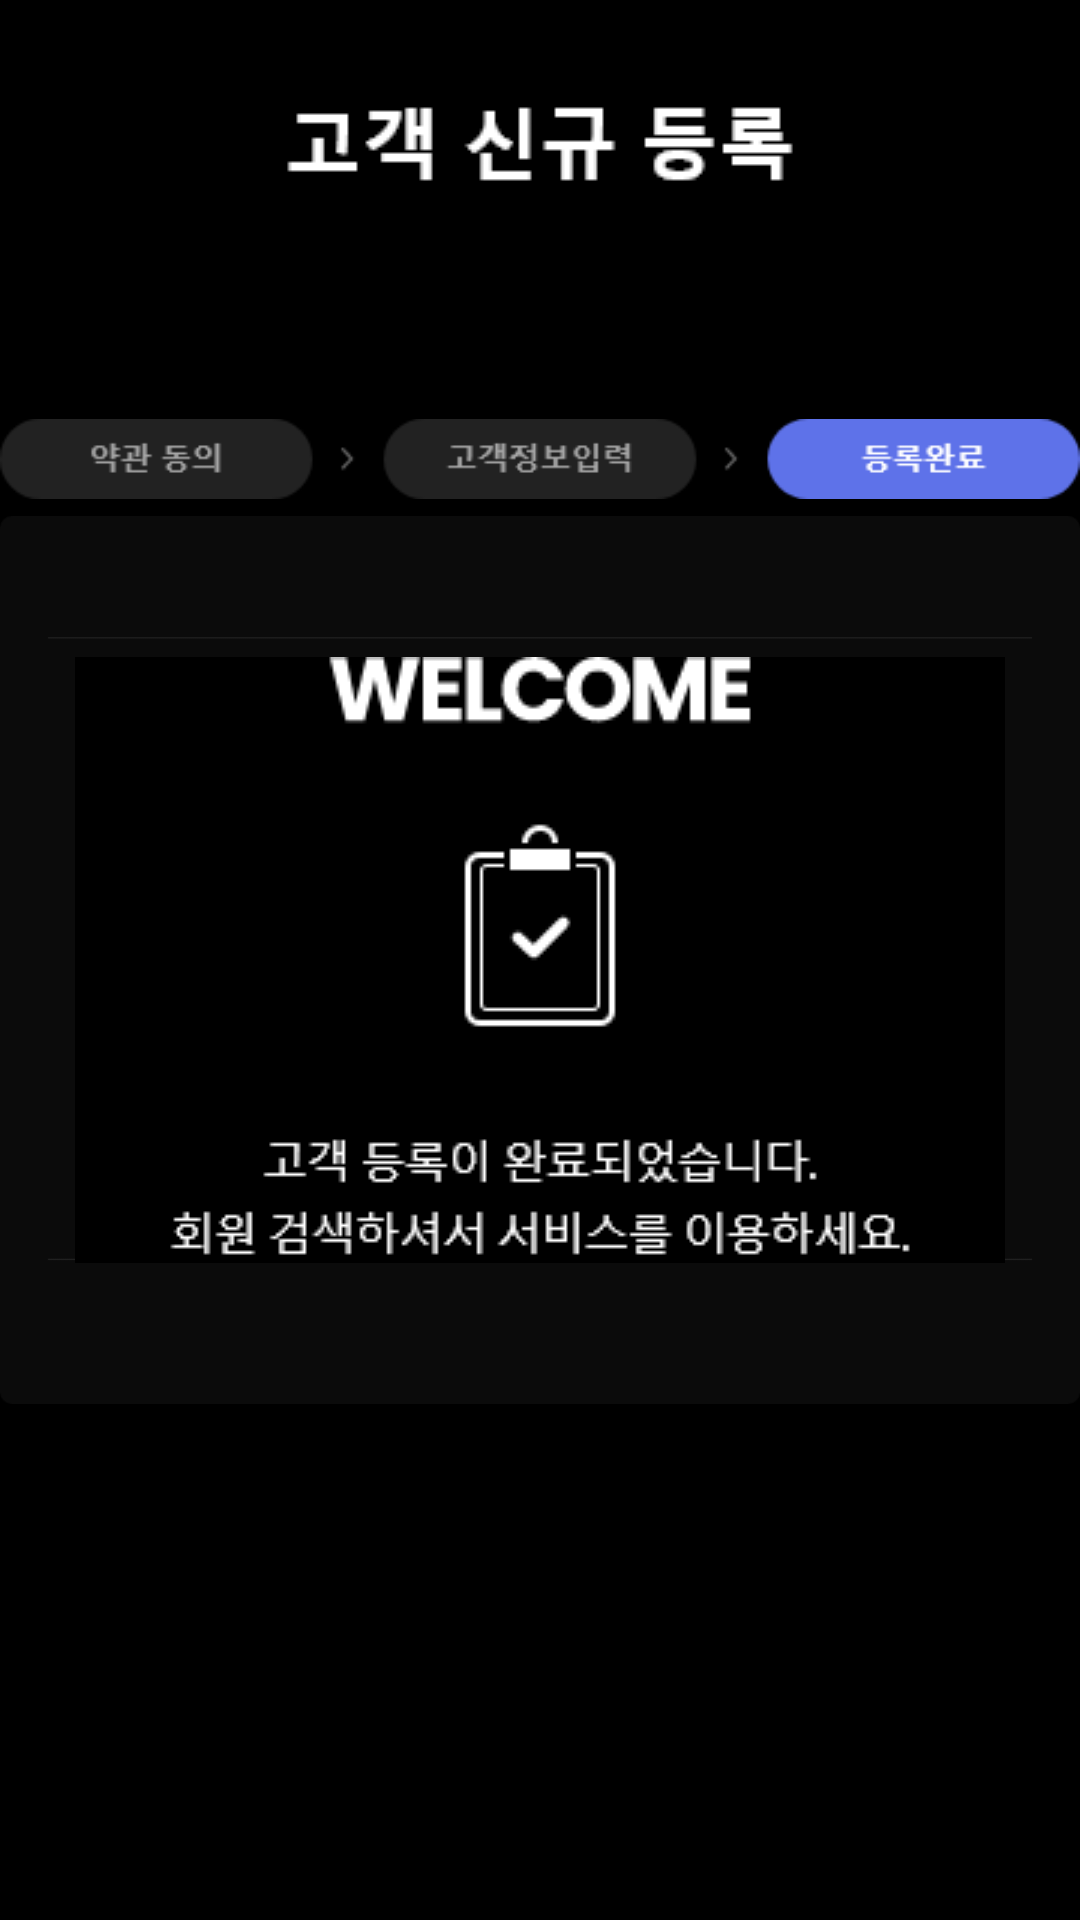

The Android layout XML behind this screen, and the referenced resources:
<!-- AndroidManifest.xml: application theme SplashTheme -->
<!-- res/layout/fragment_finished_appointment.xml -->
<?xml version="1.0" encoding="utf-8"?>
<androidx.constraintlayout.widget.ConstraintLayout xmlns:android="http://schemas.android.com/apk/res/android"
    xmlns:tools="http://schemas.android.com/tools"
    android:layout_width="match_parent"
    android:layout_height="match_parent"
    xmlns:app="http://schemas.android.com/apk/res-auto"
    tools:context=".fragments.FinishedAppointmentFragment"
    android:background="@color/black">

    <ImageView
        android:id="@+id/customer_registration"
        android:layout_width="wrap_content"
        android:layout_height="wrap_content"
        app:layout_constraintStart_toStartOf="parent"
        app:layout_constraintEnd_toEndOf="parent"
        app:layout_constraintTop_toTopOf="parent"
        app:layout_constraintBottom_toBottomOf="parent"
        android:src="@drawable/customer_registration">
    </ImageView>

    <ImageView
        android:id="@+id/customer_registration_font"
        android:layout_width="wrap_content"
        android:layout_height="wrap_content"
        app:layout_constraintTop_toTopOf="@+id/customer_registration"
        app:layout_constraintStart_toStartOf="@+id/customer_registration"
        app:layout_constraintEnd_toEndOf="@+id/customer_registration"
        android:layout_marginTop="30dp"
        android:src="@drawable/customer_registration_font">
    </ImageView>
    <ImageView
        android:id="@+id/agree"
        android:layout_width="wrap_content"
        android:layout_height="wrap_content"
        app:layout_constraintTop_toBottomOf="@+id/customer_registration_font"
        app:layout_constraintStart_toStartOf="@+id/customer_registration"
        app:layout_constraintEnd_toEndOf="@+id/customer_registration"
        android:layout_marginTop="70dp"
        android:src="@drawable/agree3">
    </ImageView>
    <ImageView
        android:layout_width="wrap_content"
        android:layout_height="wrap_content"
        app:layout_constraintStart_toStartOf="@+id/customer_registration"
        app:layout_constraintEnd_toEndOf="@+id/customer_registration"
        app:layout_constraintTop_toTopOf="@+id/customer_registration"
        app:layout_constraintBottom_toBottomOf="@+id/customer_registration"
        android:src="@drawable/finish_img">
    </ImageView>
    <ImageView
        android:id="@+id/check"
        android:layout_width="wrap_content"
        android:layout_height="wrap_content"
        app:layout_constraintStart_toStartOf="@+id/customer_registration"
        app:layout_constraintEnd_toEndOf="@+id/customer_registration"
        app:layout_constraintBottom_toBottomOf="@+id/customer_registration"
        android:layout_marginBottom="30dp"
        android:src="@drawable/check">
    </ImageView>


</androidx.constraintlayout.widget.ConstraintLayout>
<!-- resources referenced by this layout -->
<resources>
  <!-- drawable agree3: png bitmap (drawable, 2511 bytes) -->
  <!-- drawable customer_registration: png bitmap (drawable, 3862 bytes) -->
  <!-- drawable customer_registration_font: png bitmap (drawable, 885 bytes) -->
  <!-- drawable finish_img: png bitmap (drawable, 4967 bytes) -->
  <style name="SplashTheme" parent="Theme.AppCompat.Light.DarkActionBar">
          
          <item name="colorPrimary">@color/purple_500</item>
          <item name="colorPrimaryVariant">@color/purple_700</item>
          <item name="colorOnPrimary">@color/white</item>
          
          <item name="colorSecondary">@color/teal_200</item>
          <item name="colorSecondaryVariant">@color/teal_700</item>
          <item name="colorOnSecondary">@color/black</item>
  
          <item name="windowActionBar">false</item>
          <item name="windowNoTitle">true</item>
          <item name="android:windowFullscreen">true</item>
  
          <item name="android:windowBackground">@drawable/splash</item>
  
          
          <item name="android:statusBarColor" tools:targetApi="l">?attr/colorPrimaryVariant</item>
          
      </style>
  <!-- drawable splash (drawable) -->
  <?xml version="1.0" encoding="utf-8"?>
  <layer-list xmlns:android="http://schemas.android.com/apk/res/android">
      <item android:drawable="@color/black" />
      <item>
          <bitmap
              android:layout_width="wrap_content"
              android:layout_height="wrap_content"
              android:gravity="center"
              android:src="@drawable/exe_img_file" />
      </item>
  </layer-list>
  <!-- drawable exe_img_file: png bitmap (drawable, 28298 bytes) -->
  <!-- not gathered from this repository: default colours our renderer supplied (Android Studio template values) -->
  <color name="purple_500">#FF6200EE</color>
  <color name="purple_700">#FF3700B3</color>
  <color name="teal_200">#FF03DAC5</color>
  <color name="teal_700">#FF018786</color>
  <color name="black">#FF000000</color>
  <color name="white">#FFFFFFFF</color>
</resources>
